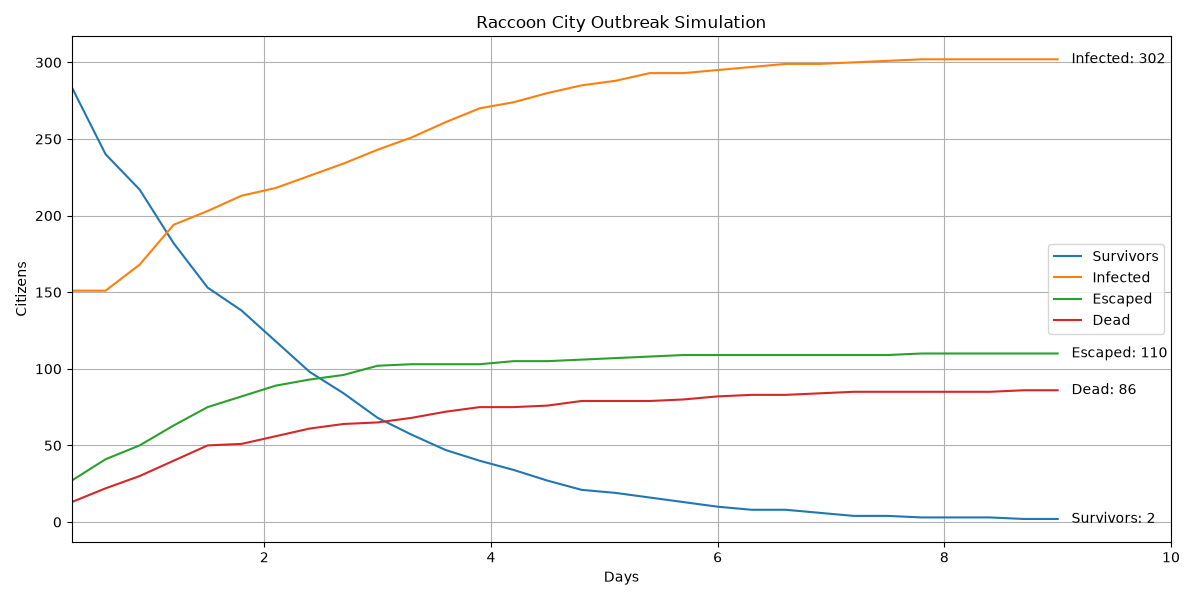

Data behind this chart, as committed beside it:
Day, Escaped, Survivors, Exposed, Infected, Dead, Dead_PreInfection, Dead_Infected, Percent_Infected, Percent_Escaped, Percent_Alive_In_City, Food_Remaining, Water_Remaining, Weapons_Remaining, Execution_Time_Seconds
0.3, 27, 284, 25, 151, 13, 13, 0, 30.2, 5.4, 56.8, 283, 549, 26, 0.0
0.6, 41, 240, 46, 151, 22, 22, 0, 30.2, 8.2, 48.0, 283, 549, 24, 0.0
0.9, 50, 217, 35, 168, 30, 30, 0, 33.6, 10.0, 43.4, 283, 549, 24, 0.0
1.2, 63, 182, 21, 194, 40, 40, 0, 38.8, 12.6, 36.4, 283, 549, 24, 0.0
1.5, 75, 153, 19, 203, 50, 49, 1, 40.6, 15.0, 30.6, 283, 549, 23, 0.0
1.8, 82, 138, 16, 213, 51, 50, 1, 42.6, 16.4, 27.6, 283, 549, 23, 0.0
2.1, 89, 118, 19, 218, 56, 55, 1, 43.6, 17.8, 23.6, 283, 549, 23, 0.0
2.4, 93, 98, 22, 226, 61, 59, 2, 45.2, 18.6, 19.6, 283, 549, 22, 0.0
2.7, 96, 84, 22, 234, 64, 62, 2, 46.8, 19.2, 16.8, 283, 549, 22, 0.0
3.0, 102, 68, 22, 243, 65, 63, 2, 48.6, 20.4, 13.6, 283, 549, 22, 0.0
3.3, 103, 57, 21, 251, 68, 66, 2, 50.2, 20.6, 11.4, 283, 549, 22, 0.0
3.6, 103, 47, 17, 261, 72, 70, 2, 52.2, 20.6, 9.4, 283, 549, 21, 0.0
3.9, 103, 40, 12, 270, 75, 73, 2, 54.0, 20.6, 8.0, 282, 548, 20, 0.0
4.2, 105, 34, 12, 274, 75, 73, 2, 54.8, 21.0, 6.8, 281, 547, 20, 0.0
4.5, 105, 27, 12, 280, 76, 74, 2, 56, 21.0, 5.4, 281, 547, 20, 0.0
4.8, 106, 21, 9, 285, 79, 77, 2, 57, 21.2, 4.2, 281, 547, 20, 0.0
5.1, 107, 19, 7, 288, 79, 77, 2, 57.6, 21.4, 3.8, 281, 547, 20, 0.0
5.4, 108, 16, 4, 293, 79, 77, 2, 58.6, 21.6, 3.2, 281, 547, 20, 0.0
5.7, 109, 13, 5, 293, 80, 77, 3, 58.6, 21.8, 2.6, 281, 547, 20, 0.0
6.0, 109, 10, 4, 295, 82, 79, 3, 59.0, 21.8, 2.0, 281, 547, 20, 0.0
6.3, 109, 8, 3, 297, 83, 80, 3, 59.4, 21.8, 1.6, 281, 547, 20, 0.0
6.6, 109, 8, 1, 299, 83, 80, 3, 59.8, 21.8, 1.6, 281, 547, 20, 0.0
6.9, 109, 6, 2, 299, 84, 81, 3, 59.8, 21.8, 1.2, 281, 547, 20, 0.0
7.2, 109, 4, 2, 300, 85, 82, 3, 60.0, 21.8, 0.8, 281, 547, 20, 0.0
7.5, 109, 4, 1, 301, 85, 82, 3, 60.2, 21.8, 0.8, 281, 547, 20, 0.0
7.8, 110, 3, 0, 302, 85, 82, 3, 60.4, 22.0, 0.6, 281, 547, 20, 0.0
8.1, 110, 3, 0, 302, 85, 82, 3, 60.4, 22.0, 0.6, 281, 547, 20, 0.0
8.4, 110, 3, 0, 302, 85, 82, 3, 60.4, 22.0, 0.6, 281, 547, 20, 0.0
8.7, 110, 2, 0, 302, 86, 83, 3, 60.4, 22.0, 0.4, 281, 547, 20, 0.0
9.0, 110, 2, 0, 302, 86, 83, 3, 60.4, 22.0, 0.4, 281, 547, 20, 88.58
